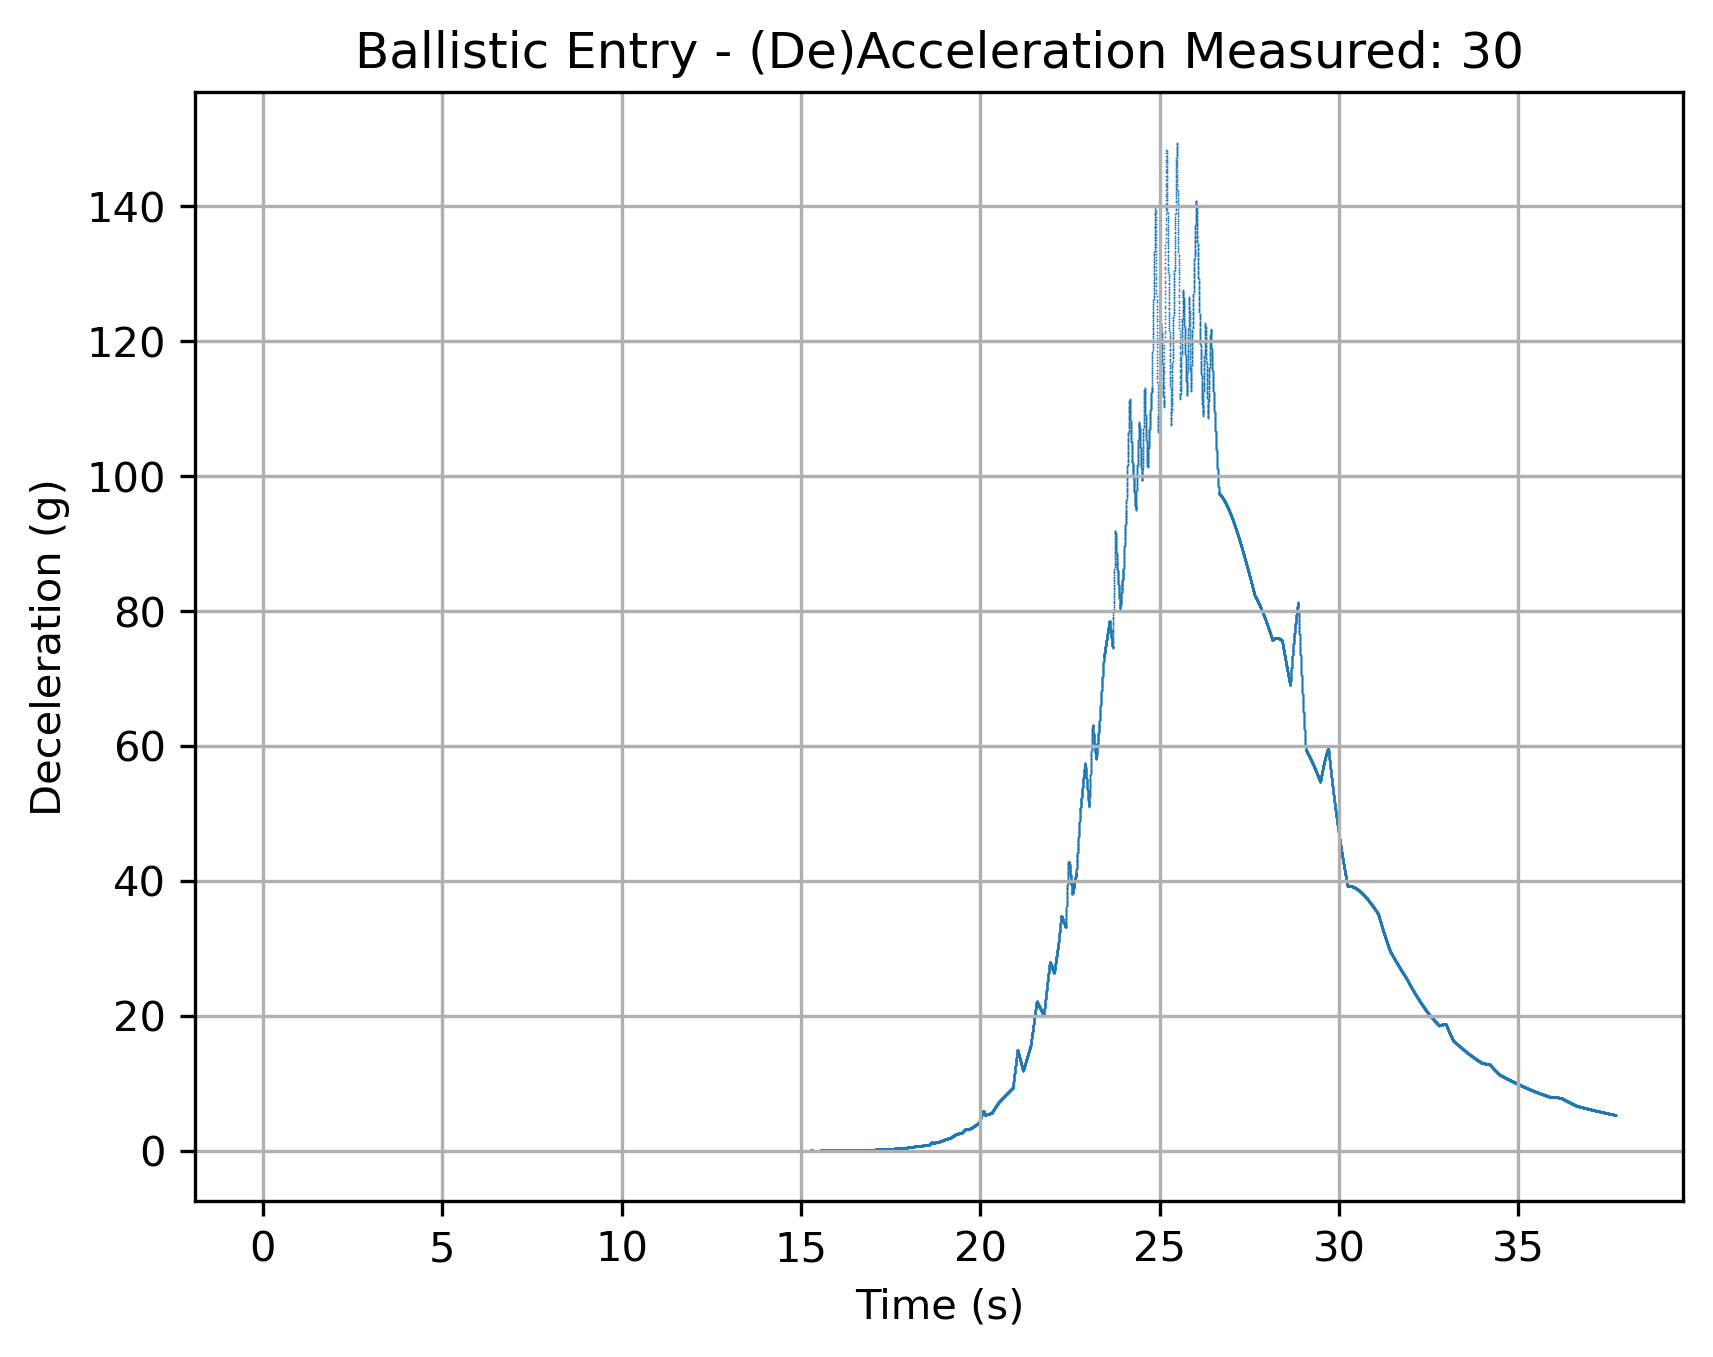

The file beside this chart, header and first rows:
TimeMS, Acc
0.0, 0.002
0.001, 0.002
0.002, 0.002
0.003, 0.002
0.004, 0.002
0.005, 0.002
0.006, 0.002
0.007, 0.002
0.008, 0.002
0.009, 0.002
0.01, 0.002
0.011, 0.002
0.012, 0.002
0.013, 0.002
0.014, 0.002
0.015, 0.002
0.016, 0.002
0.017, 0.002
0.018, 0.002
0.019, 0.002
0.02, 0.002
0.021, 0.002
0.022, 0.002
0.023, 0.002
0.024, 0.002
0.025, 0.002
0.026, 0.002
0.027, 0.002
0.028, 0.002
0.029, 0.002
0.03, 0.002
0.031, 0.002
0.032, 0.002
0.033, 0.002
0.034, 0.002
0.035, 0.002
0.036, 0.002
0.037, 0.002
0.038, 0.002
0.039, 0.002
0.04, 0.002
0.041, 0.002
0.042, 0.002
0.043, 0.002
0.044, 0.002
0.045, 0.002
0.046, 0.002
0.047, 0.002
0.048, 0.002
0.049, 0.002
0.05, 0.002
0.051, 0.002
0.052, 0.002
0.053, 0.002
0.054, 0.002
0.055, 0.002
0.056, 0.002
0.057, 0.002
0.058, 0.002
0.059, 0.002
... 37,654 more rows
